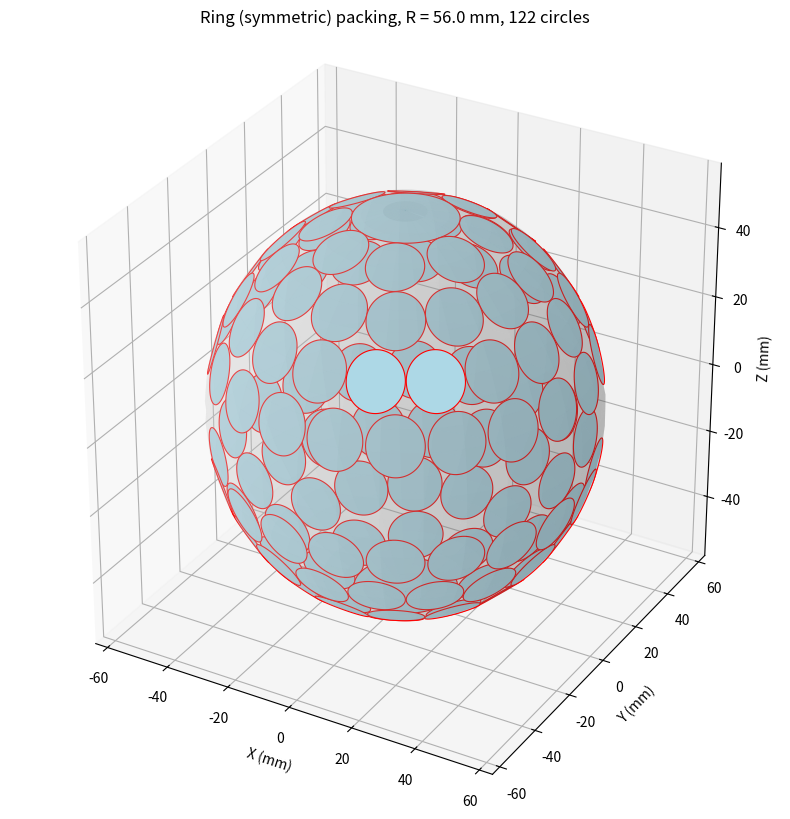

Generate this figure with matplotlib:
import numpy as np
import matplotlib.pyplot as plt
from mpl_toolkits.mplot3d.art3d import Poly3DCollection

# ============================================================
# USER PARAMETERS
# ============================================================
R = 56.0            # sphere radius in mm
small_diameter = 16.0  # circle diameter in mm
small_r = small_diameter / 2.0

# radius of the circles at the north and south pole
radius_large_P = 17.25 - 2.25 - 1 + 1  # mm, only used for the two pole circles

# per-row rotation angles (in degrees), counted from the poles
# index 1 = first row away from poles, index 2 = second row, etc.
row_angle_deg_1 = 22.50
row_angle_deg_2 = 12.85714286
row_angle_deg_3 = 10.0
row_angle_deg_4 = 9.0
row_angle_deg_5 = 0.0


# ============================================================
# BASIC GEOMETRY
# ============================================================
alpha = small_r / R          # approximate geodesic radius (radians)
d_min_geodesic = 2 * alpha   # min center distance on sphere (radians)
d_min_chord = small_diameter # min center distance in 3D space (mm)


# ============================================================
# SPHERE COORDINATE HELPERS
# ============================================================
def sph_colat_to_cart(theta, phi, R):
    """
    theta: colatitude [0..pi], 0 at north pole
    phi:   longitude [0..2pi)
    """
    x = R * np.sin(theta) * np.cos(phi)
    y = R * np.sin(theta) * np.sin(phi)
    z = R * np.cos(theta)
    return np.array([x, y, z])


# ============================================================
# SYMMETRIC RING PACKING FROM POLES
# ============================================================
def generate_centers_ring_symmetric(R, small_r, radius_large_P):
    alpha_s = small_r / R
    alpha_p = radius_large_P / R

    # meridional spacing between small-circle ring centers ≈ 2 * alpha_s
    theta_step = 2 * alpha_s

    centers = []

    # poles (these two will use radius_large_P when drawing)
    centers.append(np.array([0.0, 0.0,  R]))
    centers.append(np.array([0.0, 0.0, -R]))

    # list of colatitudes (north hemisphere) for small-circle ring centers
    thetas = []

    # first ring: tangent between one large pole circle and one small circle
    # distance between centers ≈ alpha_p + alpha_s
    theta = alpha_p + alpha_s

    # ensure small circles do not cross the equator:
    # theta + alpha_s <= pi/2  ->  theta <= pi/2 - alpha_s
    theta_max = np.pi / 2.0 - alpha_s
    while theta <= theta_max + 1e-9:
        thetas.append(theta)
        theta += theta_step

    row_angles_deg = [
        row_angle_deg_1,
        row_angle_deg_2,
        row_angle_deg_3,
        row_angle_deg_4,
        row_angle_deg_5,
    ]

    for ring_index, theta in enumerate(thetas, start=1):
        # ring circumference and max number of small circles
        # C = 2*pi*R*sin(theta)
        # spacing along ring >= 2*small_r  ->  n <= C / (2*small_r)
        n_in_ring = int(np.floor(np.pi * np.sin(theta) / alpha_s))
        if n_in_ring < 1:
            continue

        if ring_index <= len(row_angles_deg):
            phi_offset = np.deg2rad(row_angles_deg[ring_index - 1])
        else:
            phi_offset = 0.0

        for k in range(n_in_ring):
            phi = 2.0 * np.pi * k / n_in_ring + phi_offset

            # north hemisphere ring
            p_north = sph_colat_to_cart(theta, phi, R)
            centers.append(p_north)

            # exact mirror in south hemisphere
            p_south = np.array([p_north[0], p_north[1], -p_north[2]])
            centers.append(p_south)

    return np.array(centers)


# ============================================================
# GENERATE CENTERS
# ============================================================
centers = generate_centers_ring_symmetric(R, small_r, radius_large_P)

print("Circles placed:", len(centers))

# identify indices of the two pole circles to draw them with radius_large_P
pole_indices = []
for i, c in enumerate(centers):
    if np.allclose(c, [0.0, 0.0,  R], atol=1e-6) or np.allclose(c, [0.0, 0.0, -R], atol=1e-6):
        pole_indices.append(i)


# ============================================================
# EXTRA OUTPUT: RING ANGLES AND DISTANCES
# ============================================================
non_pole = []
for c in centers:
    if not (
        np.allclose(c, [0.0, 0.0,  R], atol=1e-6) or
        np.allclose(c, [0.0, 0.0, -R], atol=1e-6)
    ):
        non_pole.append(c)

non_pole = np.array(non_pole)

if non_pole.size > 0:
    z_vals = non_pole[:, 2]

    # colatitude theta from +z, then fold north/south onto same value
    theta = np.arccos(z_vals / R)                  # [0, pi]
    theta_row = np.minimum(theta, np.pi - theta)  # [0, pi/2]

    # group by theta using rounding (rows)
    theta_rounded = np.round(theta_row, 6)
    unique_rows = np.unique(theta_rounded)

    print("\nRing rows (excluding poles):")
    print("row  |  theta [deg]  |  distance center→row plane [mm]  |  distance center→vertical axis [mm]  |  circles in this row (both hemispheres)")
    for idx_row, val in enumerate(unique_rows, start=1):
        mask = (theta_rounded == val)
        theta_val = theta_row[mask][0]

        # distance from sphere center to the plane of this ring (|z|)
        dist_plane = R * np.cos(theta_val)

        # distance from circle center to vertical (z) axis (ring radius in xy-plane)
        dist_axis = R * np.sin(theta_val)

        n_circles_row = mask.sum()
        print(f"{idx_row:3d}  |  {np.degrees(theta_val):10.3f}  |  {dist_plane:29.3f}  |  {dist_axis:32.3f}  |  {n_circles_row:5d}")


# ============================================================
# DRAW FILLED CIRCLE ON SPHERE
# ============================================================
def draw_circle(center_vec, ax, R, circle_r, n_pts=120):
    # unit normal
    n = center_vec / np.linalg.norm(center_vec)
    theta = circle_r / R  # geodesic radius

    # local tangent basis
    tmp = np.array([1.0, 0.0, 0.0])
    if abs(np.dot(tmp, n)) > 0.9:
        tmp = np.array([0.0, 1.0, 0.0])

    t1 = np.cross(n, tmp)
    t1 /= np.linalg.norm(t1)
    t2 = np.cross(n, t1)

    ang = np.linspace(0.0, 2.0 * np.pi, n_pts)
    pts = []
    for a in ang:
        v = np.cos(theta) * n + np.sin(theta) * (np.cos(a) * t1 + np.sin(a) * t2)
        pts.append(R * v)

    pts = np.array(pts)

    poly = Poly3DCollection([pts])
    poly.set_facecolor("lightblue")
    poly.set_edgecolor("red")
    poly.set_linewidth(0.8)
    ax.add_collection3d(poly)


# ============================================================
# 3D PLOT
# ============================================================
fig = plt.figure(figsize=(10, 10))
ax = fig.add_subplot(111, projection="3d")
ax.set_box_aspect([1, 1, 1])

# sphere surface
u = np.linspace(0.0, 2.0 * np.pi, 60)
v = np.linspace(0.0, np.pi, 30)
xs = R * np.outer(np.cos(u), np.sin(v))
ys = R * np.outer(np.sin(u), np.sin(v))
zs = R * np.outer(np.ones_like(u), np.cos(v))
ax.plot_surface(xs, ys, zs, color="lightgray", alpha=0.2, linewidth=0)

# circles
for i, c in enumerate(centers):
    if i in pole_indices:
        circle_r = radius_large_P
    else:
        circle_r = small_r
    draw_circle(c, ax, R, circle_r)

ax.set_xlabel("X (mm)")
ax.set_ylabel("Y (mm)")
ax.set_zlabel("Z (mm)")
plt.title(f"Ring (symmetric) packing, R = {R} mm, {len(centers)} circles")
plt.show()
